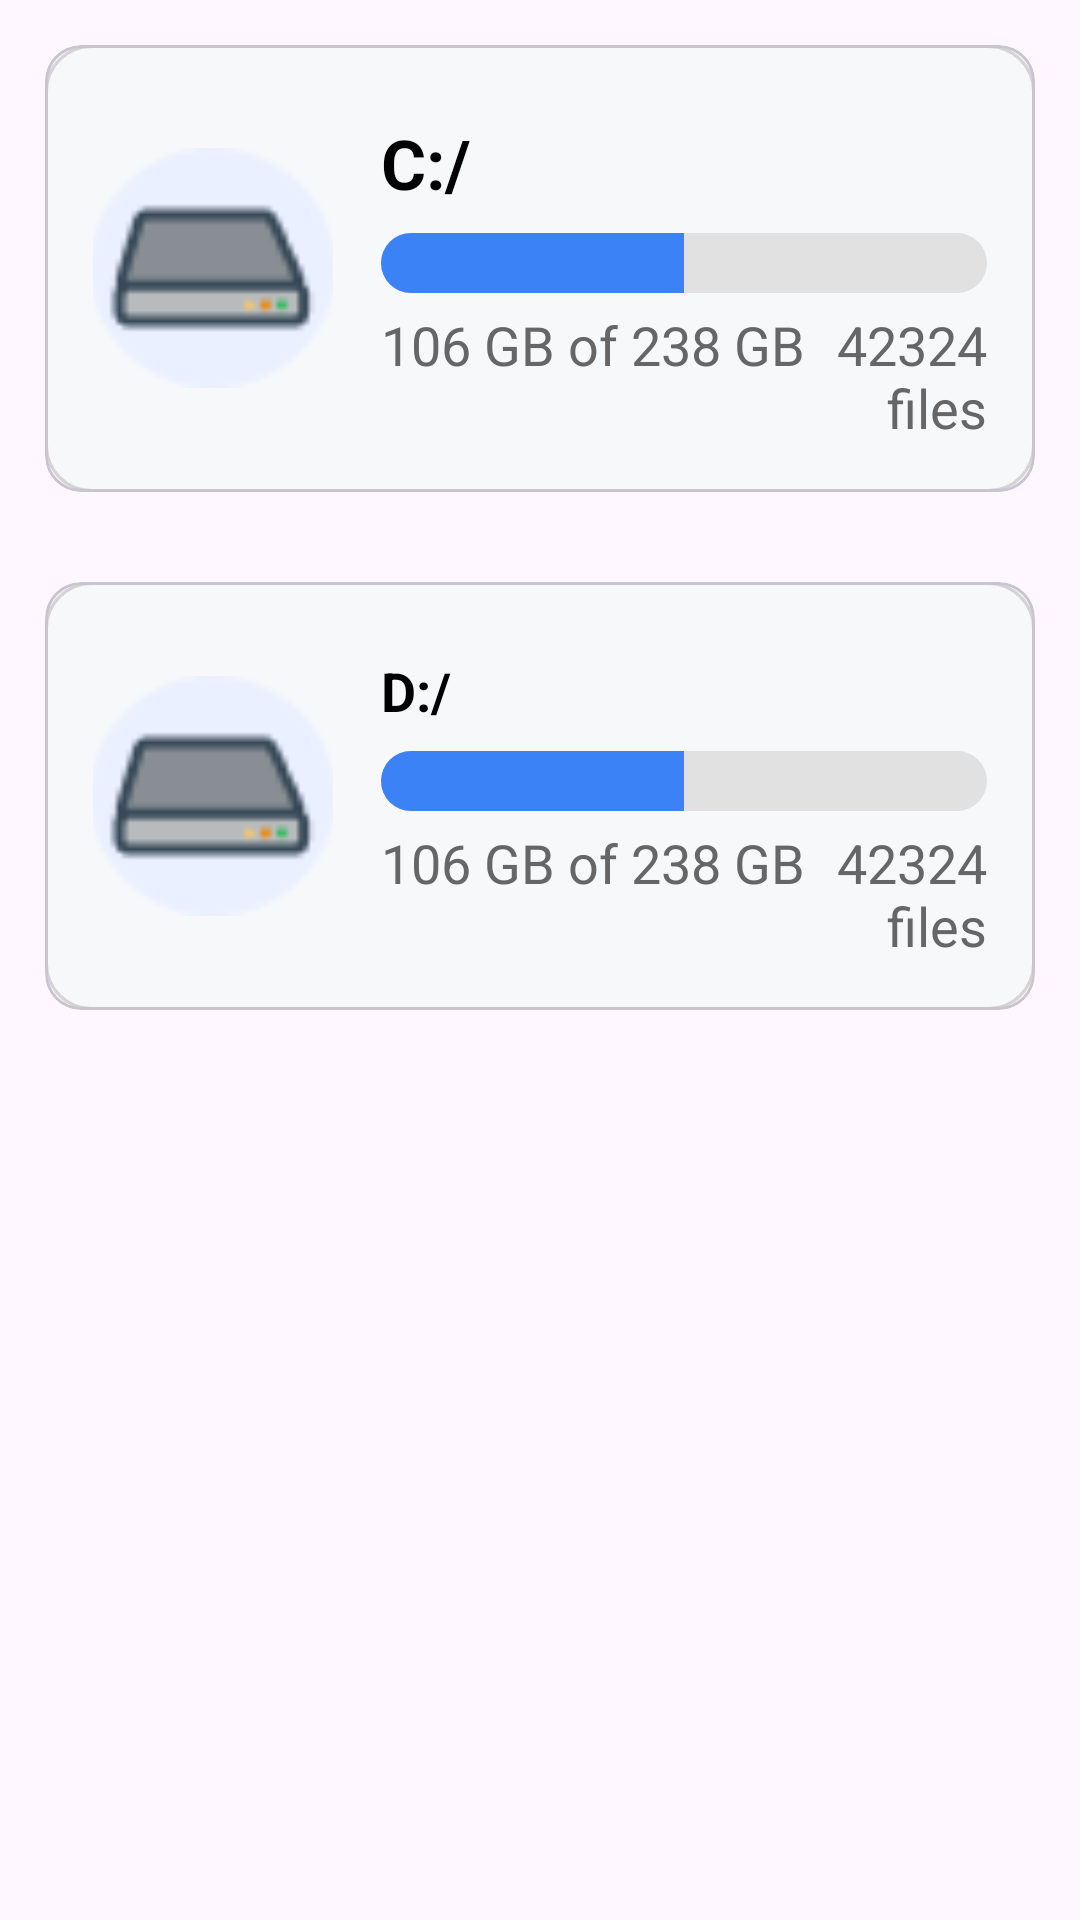

This screen was rendered from an Android layout file. Write that file and the resources it references.
<!-- AndroidManifest.xml: application theme Theme.MyApplication -->
<!-- res/layout/device_drive.xml -->
<?xml version="1.0" encoding="utf-8"?>
<LinearLayout
    xmlns:android="http://schemas.android.com/apk/res/android"
    android:layout_width="match_parent"
    android:layout_height="wrap_content"
    android:orientation="vertical">

<com.google.android.material.card.MaterialCardView
    android:layout_width="match_parent"
    android:layout_height="wrap_content"
    android:elevation="10dp"
    android:layout_margin="15dp"
    android:background="#211E1E">

    <RelativeLayout
        android:layout_width="match_parent"
        android:layout_height="wrap_content"
        android:padding="16dp"
        android:background="@drawable/edittext_overlay">
        <ImageView
            android:id="@+id/deviceImage"
            android:layout_width="80dp"
            android:layout_height="80dp"
            android:src="@drawable/drive_c"
            android:scaleType="centerCrop"
            android:layout_marginTop="-10dp"
            android:layout_alignParentStart="true"
            android:layout_centerVertical="true" />

        <TextView
            android:id="@+id/deviceName"
            android:layout_width="wrap_content"
            android:layout_height="wrap_content"
            android:text="C:/"
            android:textSize="23sp"
            android:textStyle="bold"
            android:textColor="@color/black"
            android:layout_toEndOf="@id/deviceImage"
            android:layout_marginStart="16dp"
            android:layout_marginTop="8dp" />

        <ProgressBar
            android:id="@+id/progressBar"
            style="?android:attr/progressBarStyleHorizontal"
            android:layout_width="match_parent"
            android:layout_height="20dp"
            android:max="100"
            android:progressDrawable="@drawable/progress_bar_custom"
            android:layout_toEndOf="@id/deviceImage"
            android:layout_below="@id/deviceName"
            android:layout_marginStart="16dp"
            android:layout_marginTop="8dp"
            android:progress="50" />

        <LinearLayout
            android:layout_width="match_parent"
            android:layout_height="wrap_content"
            android:layout_toEndOf="@id/deviceImage"
            android:layout_below="@id/progressBar"
            android:layout_marginStart="16dp"
            android:layout_marginTop="5dp"
            android:orientation="horizontal">

            <TextView
                android:id="@+id/onlineStatus"
                android:layout_width="wrap_content"
                android:layout_height="wrap_content"
                android:text="106 GB of 238 GB"
                android:textSize="18sp"
                android:textColor="@color/grey_shimmer"
                />

            <TextView
                android:id="@+id/onlineStatus"
                android:layout_width="match_parent"
                android:layout_height="wrap_content"
                android:text="42324 files"
                android:textSize="18sp"
                android:textAlignment="textEnd"
                android:textColor="@color/grey_shimmer"
                />

        </LinearLayout>

    </RelativeLayout>
</com.google.android.material.card.MaterialCardView>

    <com.google.android.material.card.MaterialCardView
        android:layout_width="match_parent"
        android:layout_height="wrap_content"
        android:elevation="10dp"
        android:layout_margin="15dp"
        android:background="#211E1E">

        <RelativeLayout
            android:layout_width="match_parent"
            android:layout_height="wrap_content"
            android:padding="16dp"
            android:background="@drawable/edittext_overlay">
            <ImageView
                android:id="@+id/deviceImage"
                android:layout_width="80dp"
                android:layout_height="80dp"
                android:src="@drawable/drive_c"
                android:scaleType="centerCrop"
                android:layout_marginTop="-10dp"
                android:layout_alignParentStart="true"
                android:layout_centerVertical="true" />

            <TextView
                android:id="@+id/deviceName"
                android:layout_width="wrap_content"
                android:layout_height="wrap_content"
                android:text="D:/"
                android:textSize="18sp"
                android:textStyle="bold"
                android:textColor="@color/black"
                android:layout_toEndOf="@id/deviceImage"
                android:layout_marginStart="16dp"
                android:layout_marginTop="8dp" />

            <ProgressBar
                android:id="@+id/progressBar"
                style="?android:attr/progressBarStyleHorizontal"
                android:layout_width="match_parent"
                android:layout_height="20dp"
                android:max="100"
                android:progressDrawable="@drawable/progress_bar_custom"
                android:layout_toEndOf="@id/deviceImage"
                android:layout_below="@id/deviceName"
                android:layout_marginStart="16dp"
                android:layout_marginTop="8dp"
                android:progress="50" />

            <LinearLayout
                android:layout_width="match_parent"
                android:layout_height="wrap_content"
                android:layout_toEndOf="@id/deviceImage"
                android:layout_below="@id/progressBar"
                android:layout_marginStart="16dp"
                android:layout_marginTop="5dp"
                android:orientation="horizontal">

                <TextView
                    android:id="@+id/onlineStatus"
                    android:layout_width="wrap_content"
                    android:layout_height="wrap_content"
                    android:text="106 GB of 238 GB"
                    android:textSize="18sp"
                    android:textColor="@color/grey_shimmer"
                     />

                <TextView
                    android:id="@+id/onlineStatus"
                    android:layout_width="match_parent"
                    android:layout_height="wrap_content"
                    android:text="42324 files"
                    android:textSize="18sp"
                    android:textAlignment="textEnd"
                    android:textColor="@color/grey_shimmer"
                    />

            </LinearLayout>

        </RelativeLayout>
    </com.google.android.material.card.MaterialCardView>

</LinearLayout>
<!-- resources referenced by this layout -->
<resources>
  <color name="black">#FF000000</color>
  <color name="grey_shimmer">#666666</color>
  <!-- drawable drive_c: png bitmap (drawable, 1368 bytes) -->
  <!-- drawable edittext_overlay (drawable) -->
  <layer-list xmlns:android="http://schemas.android.com/apk/res/android">
  
      
      <item>
          <shape android:shape="rectangle">
              <corners android:radius="15dp"/>
  
              <solid android:color="#F7F8FA"/>
  
              <stroke
                  android:width="1dp"
                  android:color="@color/grey" />
          </shape>
      </item>
  
  </layer-list>
  <!-- drawable progress_bar_custom (drawable) -->
  <?xml version="1.0" encoding="utf-8"?>
  <layer-list xmlns:android="http://schemas.android.com/apk/res/android">
      
      <item android:id="@android:id/background">
          <shape>
              <solid android:color="#E2E1E1" />
              <corners  android:topLeftRadius="10dp"
                        android:topRightRadius="10dp"
                  android:bottomLeftRadius="10dp"
                  android:bottomRightRadius="10dp"/>
          </shape>
      </item>
      
      <item android:id="@android:id/progress">
          <clip>
              <shape>
                  <solid android:color="@color/blue" />
                  <corners  android:topLeftRadius="10dp"
                      android:topRightRadius="10dp"
                      android:bottomLeftRadius="10dp"
                      android:bottomRightRadius="10dp"/>
              </shape>
          </clip>
      </item>
  </layer-list>
  <style name="Theme.MyApplication" parent="Base.Theme.MyApplication" />
  <color name="grey">#D5D3D3</color>
  <color name="blue">#3B82F6</color>
  <style name="Base.Theme.MyApplication" parent="Theme.Material3.DayNight.NoActionBar">
          
          <item name="android:statusBarColor">@color/blue</item>
  
          
      </style>
</resources>
